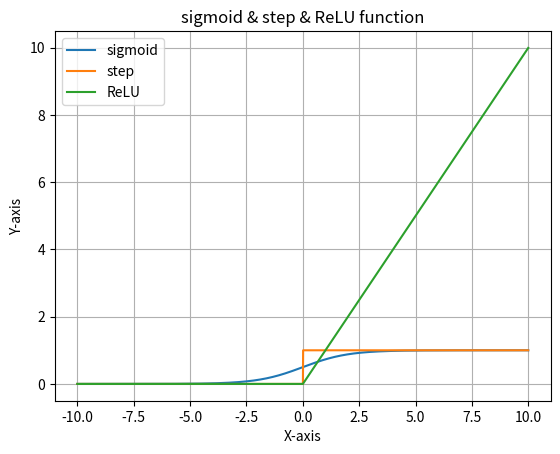

Write Python code to recreate this figure.
import numpy as np
import matplotlib.pyplot as plt

def AND(x1,x2):
    x=np.array([x1,x2])
    w=np.array([0.5,0.5])
    b=-0.7
    tmp=np.sum(x*w)+b
    if tmp<=0:
        return 0
    else:
        return 1
    
def NAND(x1,x2):
    x=np.array([x1,x2])
    w=np.array([-0.5,-0.5])
    b=0.7
    tmp=np.sum(x*w)+b
    if tmp<=0:
        return 0
    else:
        return 1
    
def OR(x1,x2):
    x=np.array([x1,x2])
    w=np.array([0.5,0.5])
    b=-0.2
    tmp=np.sum(x*w)+b
    if tmp<=0:
        return 0
    else:
        return 1
    
def XOR(x1,x2):
    s1=NAND(x1,x2)
    s2=OR(x1,x2)
    y=AND(s1,s2)
    return y

def sigmoid(x):
    y=np.exp(-x)
    return 1 / (1+y)

def step(x):
    y=x>0
    return y.astype(np.uint8)

def ReLU(x):
    return np.maximum(0,x)

def softmax(x):
    c_Prime=np.sum(x)/len(x)
    num=np.exp(x-c_Prime)
    den=np.sum(np.exp(x-c_Prime))
    return num/den

if __name__=='__main__':
    
    print("AND==========")
    for x1 in [0,1]:
        for x2 in [0,1]:
            y=AND(x1,x2)
            print("x1:{}, x2:{}, y_AND:{}".format(x1,x2,y))
    
    print("NAND=========")
    for x1 in [0,1]:
        for x2 in [0,1]:
            y=NAND(x1,x2)
            print("x1:{}, x2:{}, y_NAND:{}".format(x1,x2,y))
            
    print("OR==========")
    for x1 in [0,1]:
        for x2 in [0,1]:
            y=OR(x1,x2)
            print("x1:{}, x2:{}, y_OR:{}".format(x1,x2,y))
            
    print("XOR============")
    for x1 in [0,1]:
        for x2 in [0,1]:
            y=XOR(x1,x2)
            print("x1:{}, x2:{}, y_XOR:{}".format(x1,x2,y))
            
    x=np.arange(-10,10,0.01)
    y1=sigmoid(x)
    y2=step(x)
    y3=ReLU(x)
    
    plt.plot(x,y1,label='sigmoid')
    plt.plot(x,y2,label='step')
    plt.plot(x,y3,label='ReLU')
    plt.title('sigmoid & step & ReLU function')
    plt.legend(loc='upper left')
    plt.grid(True)
    plt.xlabel('X-axis')
    plt.ylabel('Y-axis')
    plt.show()
    